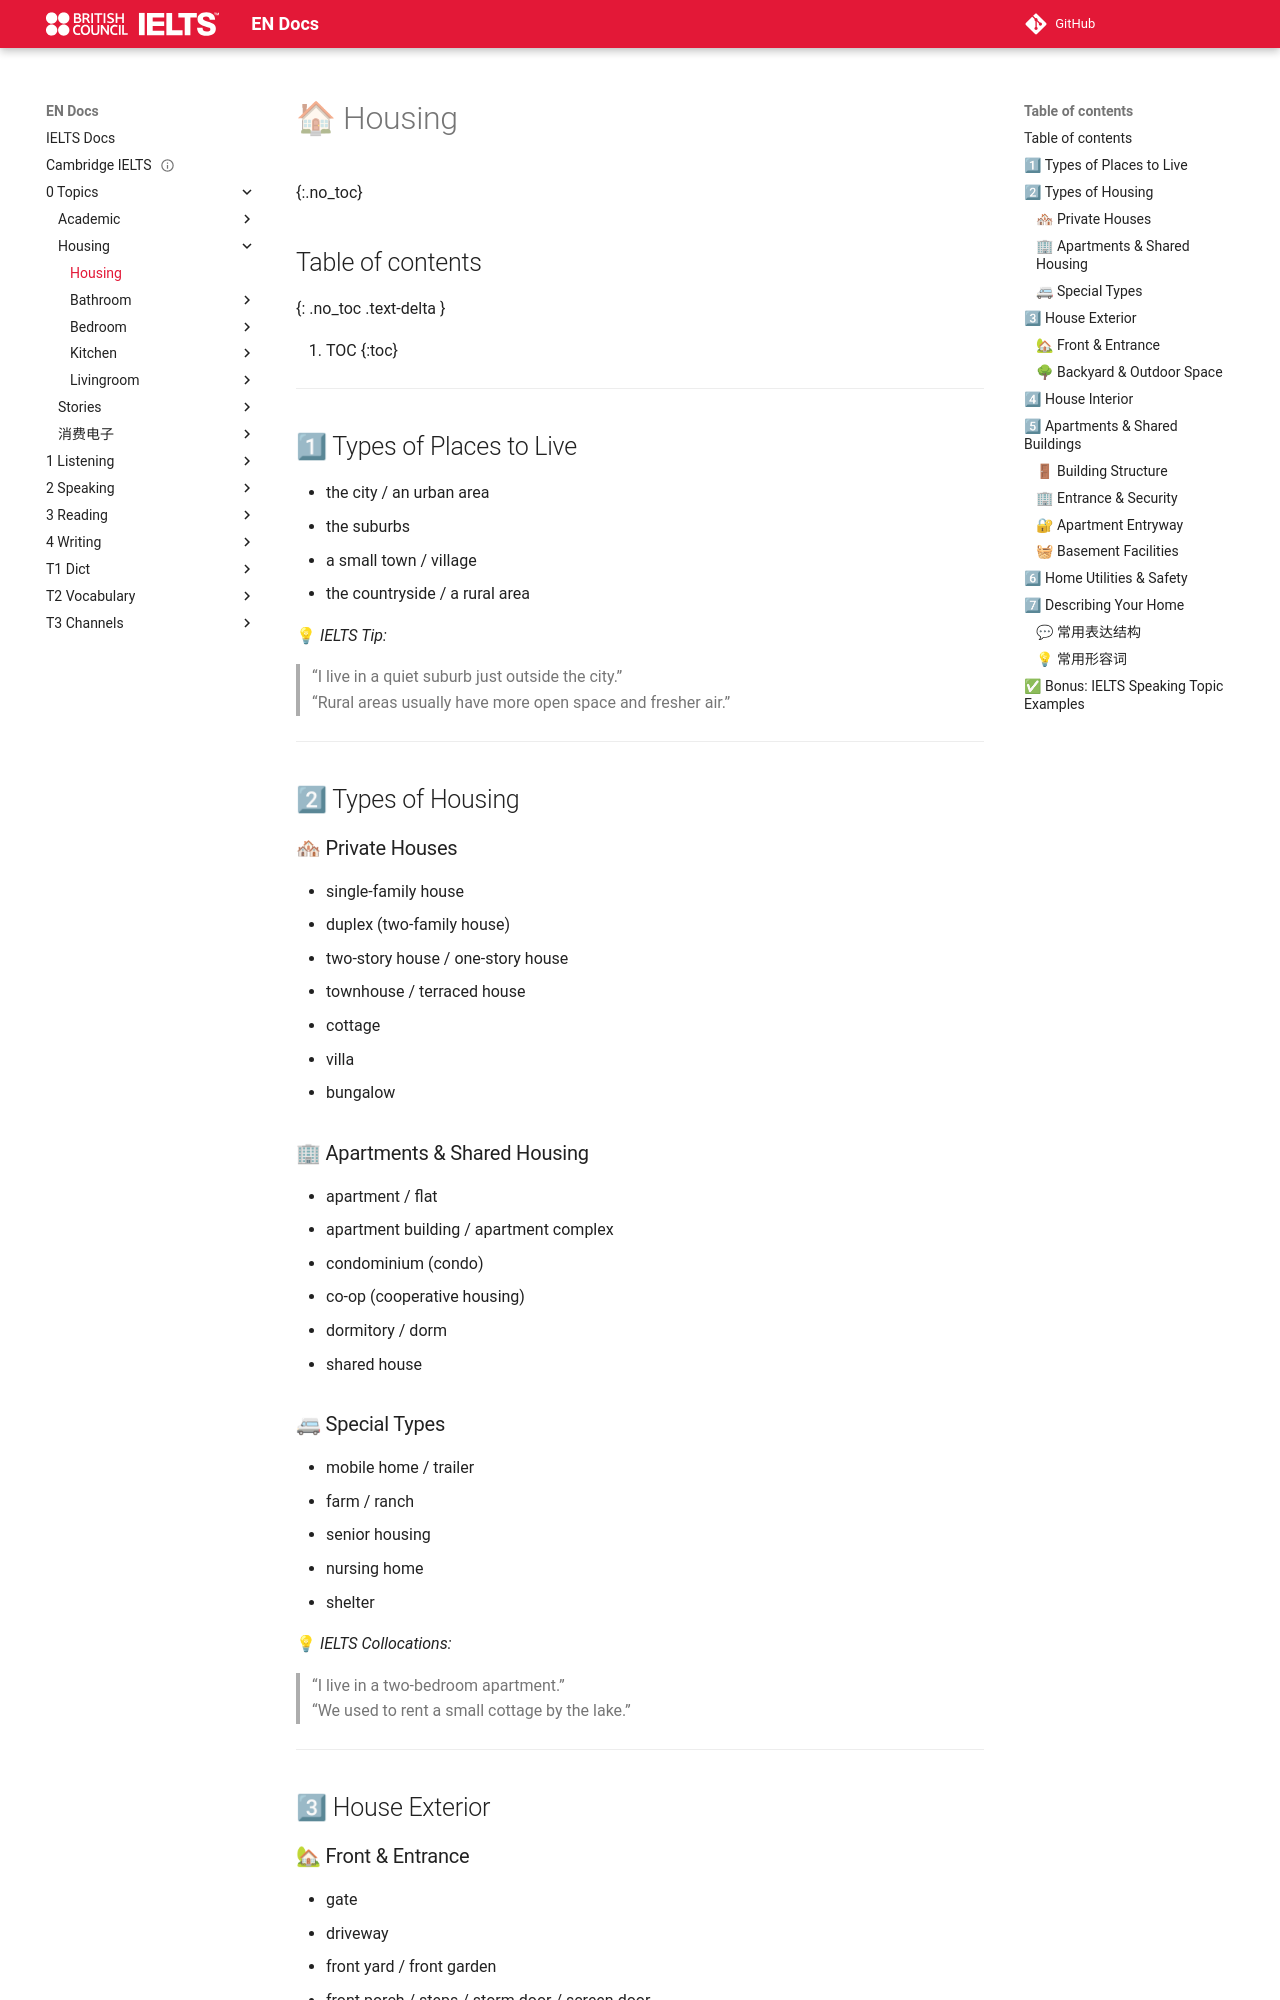

repository: abotw/Docs-IELTS · page: 0-Topics/Housing/housing/index.html · generator: mkdocs

---
title: Housing
has_children: "true"
---

# 🏠 Housing
{:.no_toc}

## Table of contents
{: .no_toc .text-delta }

1. TOC
{:toc}

---

## 1⃣ Types of Places to Live

- the city / an urban area
- the suburbs
- a small town / village
- the countryside / a rural area

💡 _IELTS Tip:_

> “I live in a quiet suburb just outside the city.”  
> “Rural areas usually have more open space and fresher air.”

---

## 2⃣ Types of Housing

### 🏘 Private Houses

- single-family house
- duplex (two-family house)
- two-story house / one-story house
- townhouse / terraced house
- cottage
- villa
- bungalow

### 🏢 Apartments & Shared Housing

- apartment / flat
- apartment building / apartment complex
- condominium (condo)
- co-op (cooperative housing)
- dormitory / dorm
- shared house

### 🚐 Special Types

- mobile home / trailer
- farm / ranch
- senior housing
- nursing home
- shelter

💡 _IELTS Collocations:_

> “I live in a two-bedroom apartment.”  
> “We used to rent a small cottage by the lake.”

---

## 3⃣ House Exterior

### 🏡 Front & Entrance

- gate
- driveway
- front yard / front garden
- front porch / steps / storm door / screen door
- front door / doorknob / doorbell / porch light
- mailbox
- roof / chimney / gutter / satellite dish
